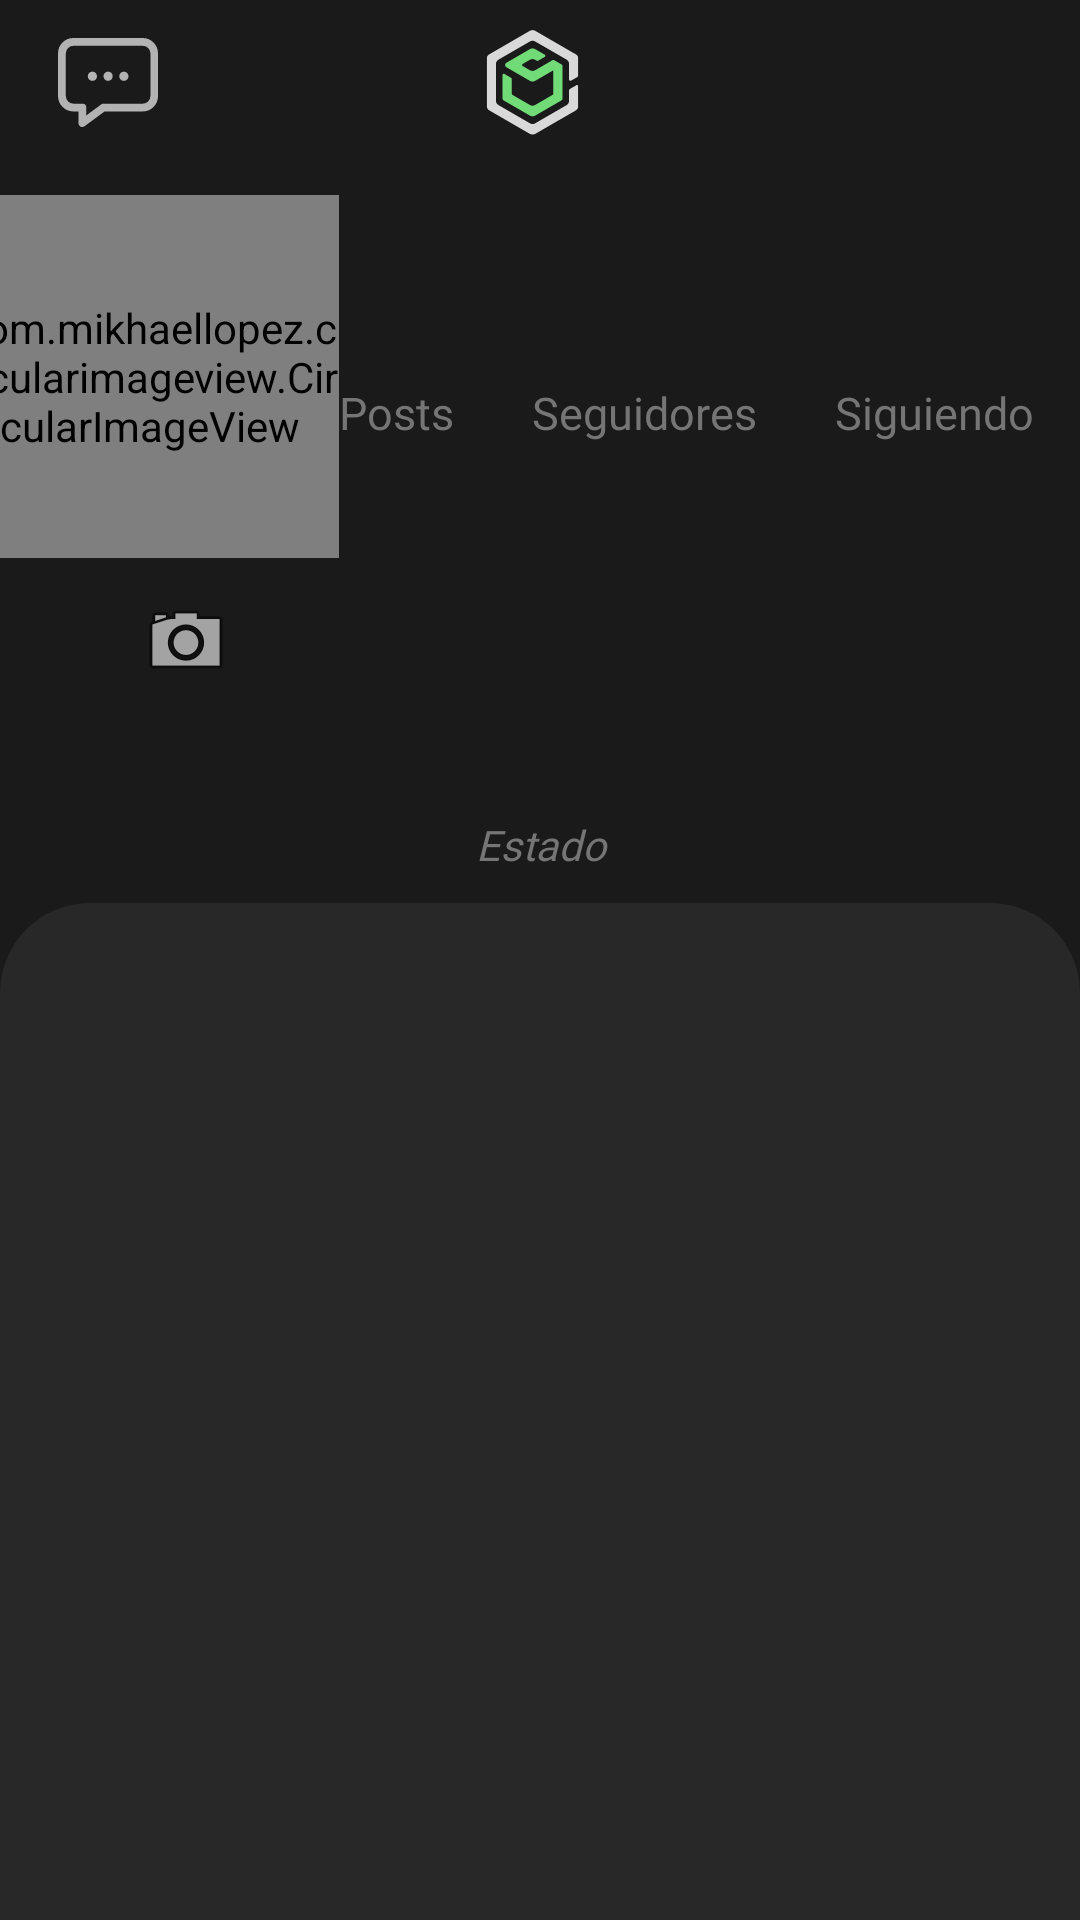

The Android layout XML behind this screen, and the referenced resources:
<!-- AndroidManifest.xml: application theme Theme.Intlok -->
<!-- res/layout/fragment_perfil.xml -->
<?xml version="1.0" encoding="utf-8"?>
<androidx.constraintlayout.widget.ConstraintLayout xmlns:android="http://schemas.android.com/apk/res/android"
    xmlns:app="http://schemas.android.com/apk/res-auto"
    xmlns:tools="http://schemas.android.com/tools"
    android:layout_width="match_parent"
    android:layout_height="match_parent"
    android:background="@color/gris_fondo"
    tools:context=".ui.notifications.NotificationsFragment">

    <LinearLayout
        android:layout_width="match_parent"
        android:layout_height="match_parent"
        android:background="@color/gris_fondo"
        android:orientation="vertical"
        tools:layout_editor_absoluteX="0dp"
        tools:layout_editor_absoluteY="0dp">


        <LinearLayout
            android:layout_width="match_parent"
            android:layout_height="45dp"
            android:layout_marginBottom="10dp"
            android:gravity="center"
            android:orientation="horizontal"
            android:paddingTop="10dp"
            android:weightSum="3">

            <ImageButton
                android:id="@+id/imageButton"
                android:layout_width="10dp"
                android:layout_height="match_parent"
                android:layout_weight="1"
                android:backgroundTint="@color/gris_fondo"
                android:src="@drawable/ic_message"
                android:tint="#B3B3B3" />

            <ImageView
                android:id="@+id/imageView3"
                android:layout_width="wrap_content"
                android:layout_height="wrap_content"
                android:layout_weight="1"
                android:src="@drawable/ic_intloklogo" />

            <ImageButton
                android:id="@+id/imageButtonConfig"
                android:layout_width="15dp"
                android:layout_height="wrap_content"
                android:layout_weight="1"
                android:backgroundTint="@color/gris_fondo"
                android:src="@drawable/ic_settings"
                android:tint="#B3B3B3" />

        </LinearLayout>

        <LinearLayout
            android:layout_width="match_parent"
            android:layout_height="121dp"
            android:layout_marginTop="10dp"
            android:layout_marginBottom="6dp"
            android:gravity="center_horizontal|center_vertical"
            android:orientation="horizontal"
            android:weightSum="4">

            <com.mikhaellopez.circularimageview.CircularImageView
                android:id="@+id/circularImagePerfil"
                android:layout_width="126dp"
                android:layout_height="121dp"
                app:civ_border_color="@color/gris_fondo"
                app:civ_border_width="2dp"
                app:civ_shadow="true"
                app:civ_shadow_color="@color/black" />

            <LinearLayout
                android:layout_width="73dp"
                android:layout_height="wrap_content"
                android:layout_weight="1"
                android:orientation="vertical">

                <TextView
                    android:id="@+id/txtCantidadPosts"
                    android:layout_width="wrap_content"
                    android:layout_height="wrap_content"
                    android:layout_weight="1"
                    android:fontFamily="@font/roboto_bold"
                    android:gravity="center_vertical"
                    android:maxLines="1"
                    android:textColor="#FFFFFF"
                    android:textSize="18dp" />

                <TextView
                    android:id="@+id/textView4"
                    android:layout_width="match_parent"
                    android:layout_height="wrap_content"
                    android:layout_weight="1"
                    android:fontFamily="@font/roboto_bold"
                    android:maxLines="1"
                    android:text="Posts"
                    android:textColor="#757575"
                    android:textSize="15dp" />

            </LinearLayout>

            <LinearLayout
                android:layout_width="101dp"
                android:layout_height="wrap_content"
                android:orientation="vertical">

                <TextView
                    android:id="@+id/txtCantidadSeguidores"
                    android:layout_width="wrap_content"
                    android:layout_height="wrap_content"
                    android:layout_weight="1"
                    android:fontFamily="@font/roboto_bold"
                    android:gravity="center_vertical"
                    android:maxLines="1"
                    android:textColor="#FFFFFF"
                    android:textSize="18dp" />

                <TextView
                    android:id="@+id/textView2"
                    android:layout_width="wrap_content"
                    android:layout_height="wrap_content"
                    android:layout_weight="1"
                    android:fontFamily="@font/roboto_bold"
                    android:maxLines="1"
                    android:text="Seguidores"
                    android:textColor="#757575"
                    android:textSize="15dp" />

            </LinearLayout>

            <LinearLayout
                android:layout_width="95dp"
                android:layout_height="wrap_content"
                android:orientation="vertical">

                <TextView
                    android:id="@+id/txtCantidadSeguidos"
                    android:layout_width="wrap_content"
                    android:layout_height="wrap_content"
                    android:layout_weight="1"
                    android:fontFamily="@font/roboto_bold"
                    android:gravity="center_vertical"
                    android:maxLines="1"
                    android:textColor="#FFFFFF"
                    android:textSize="18dp" />

                <TextView
                    android:id="@+id/textView6"
                    android:layout_width="match_parent"
                    android:layout_height="wrap_content"
                    android:layout_weight="1"
                    android:fontFamily="@font/roboto_bold"
                    android:maxLines="1"
                    android:text="Siguiendo"
                    android:textColor="#757575"
                    android:textSize="15dp" />

            </LinearLayout>


        </LinearLayout>

        <LinearLayout
            android:layout_width="match_parent"
            android:layout_height="33dp"
            android:layout_marginBottom="10dp"
            android:gravity="center_vertical"
            android:orientation="horizontal"
            android:paddingStart="38dp"
            android:paddingTop="10dp"
            android:weightSum="3">

            <Button
                android:id="@+id/btnImagenPerfil"
                android:layout_width="48dp"
                android:layout_height="34dp"
                android:background="#00574040"
                android:drawableLeft="@android:drawable/ic_menu_camera"
                android:padding="8dp"
                android:textSize="24sp" />


        </LinearLayout>

        <LinearLayout
            android:layout_width="wrap_content"
            android:layout_height="wrap_content"
            android:layout_gravity="center|center_horizontal"
            android:orientation="horizontal">

            <TextView
                android:id="@+id/txtNombrePerfil"
                android:layout_width="wrap_content"
                android:layout_height="wrap_content"
                android:elegantTextHeight="false"
                android:maxLines="2"
                android:padding="5dp"
                android:textAlignment="center"
                android:textColor="#FFFFFF"
                android:textSize="20dp" />

            <ImageButton
                android:id="@+id/imageButton5"
                android:layout_width="match_parent"
                android:layout_height="wrap_content"
                android:layout_weight="1"
                android:backgroundTint="@color/gris_fondo"
                android:src="@drawable/ic_editar"
                android:tint="#B3B3B3" />

        </LinearLayout>

        <TextView
            android:id="@+id/txtEstado"
            android:layout_width="match_parent"
            android:layout_height="wrap_content"
            android:fontFamily="@font/roboto_bold"
            android:text="Estado"
            android:textAlignment="center"
            android:textColor="#757575"
            android:textStyle="italic" />

        <GridView
            android:layout_width="wrap_content"
            android:layout_height="match_parent"
            android:layout_marginTop="10dp"
            android:background="@drawable/bordegrid" />

    </LinearLayout>

</androidx.constraintlayout.widget.ConstraintLayout>
<!-- resources referenced by this layout -->
<resources>
  <color name="black">#FF000000</color>
  <color name="gris_fondo">#1A1A1A</color>
  <!-- drawable bordegrid (drawable) -->
  <?xml version="1.0" encoding="utf-8"?>
  <shape xmlns:android="http://schemas.android.com/apk/res/android" >
  
      <solid android:color="#282828"></solid>
      <corners android:topRightRadius="30dp"
              android:topLeftRadius="30dp">
        </corners>
  
  
  </shape>
  <!-- drawable ic_intloklogo: vector/xml drawable (drawable, 4072 chars, omitted) -->
  <!-- drawable ic_message (drawable) -->
  <vector xmlns:android="http://schemas.android.com/apk/res/android"
      android:width="33.483dp"
      android:height="29.605dp"
      android:viewportWidth="33.483"
      android:viewportHeight="29.605">
    <path
        android:pathData="M5.129,24.435h1.71v3.878a1.37,1.37 0,0 0,0.709 1.168,1.332 1.332,0 0,0 0.584,0.125 1.249,1.249 0,0 0,0.751 -0.25l6.713,-4.92L28.354,24.436a5.125,5.125 0,0 0,5.129 -5.129L33.483,5.129A5.125,5.125 0,0 0,28.354 0L5.129,0A5.125,5.125 0,0 0,0 5.129L0,19.306A5.179,5.179 0,0 0,5.129 24.435ZM2.629,5.129a2.554,2.554 0,0 1,2.544 -2.544L28.4,2.585a2.554,2.554 0,0 1,2.544 2.544L30.944,19.306A2.554,2.554 0,0 1,28.4 21.849L15.22,21.849a1.164,1.164 0,0 0,-0.751 0.25l-5,3.669L9.469,23.142a1.3,1.3 0,0 0,-1.293 -1.293h-3a2.554,2.554 0,0 1,-2.544 -2.544ZM15.22,12.718a1.539,1.539 0,0 1,1.543 -1.543,1.514 1.514,0 0,1 1.543,1.543 1.539,1.539 0,0 1,-1.543 1.543A1.567,1.567 0,0 1,15.22 12.718ZM20.52,12.718a1.539,1.539 0,0 1,1.543 -1.543,1.543 1.543,0 1,1 0,3.086A1.539,1.539 0,0 1,20.515 12.718ZM9.971,12.718a1.543,1.543 0,1 1,3.086 0,1.514 1.514,0 0,1 -1.543,1.543A1.539,1.539 0,0 1,9.966 12.718Z"
        android:fillColor="#bbb"/>
  </vector>
  <style name="Theme.Intlok" parent="Theme.MaterialComponents.DayNight.NoActionBar">
          
          <item name="colorPrimary">@color/verde</item>
          <item name="colorPrimaryVariant">@color/gris_fondo</item>
          <item name="colorOnPrimary">@color/gris_fondo</item>
          <item name="fontFamily">@font/roboto_bold</item>
          
          <item name="colorSecondary">@color/teal_200</item>
          <item name="colorSecondaryVariant">@color/teal_700</item>
          <item name="colorOnSecondary">@color/black</item>
          
          <item name="android:statusBarColor" tools:targetApi="l">?attr/colorPrimaryVariant</item>
          
      </style>
  <color name="verde">#71DB77</color>
  <color name="teal_200">#FF03DAC5</color>
  <color name="teal_700">#FF018786</color>
</resources>
